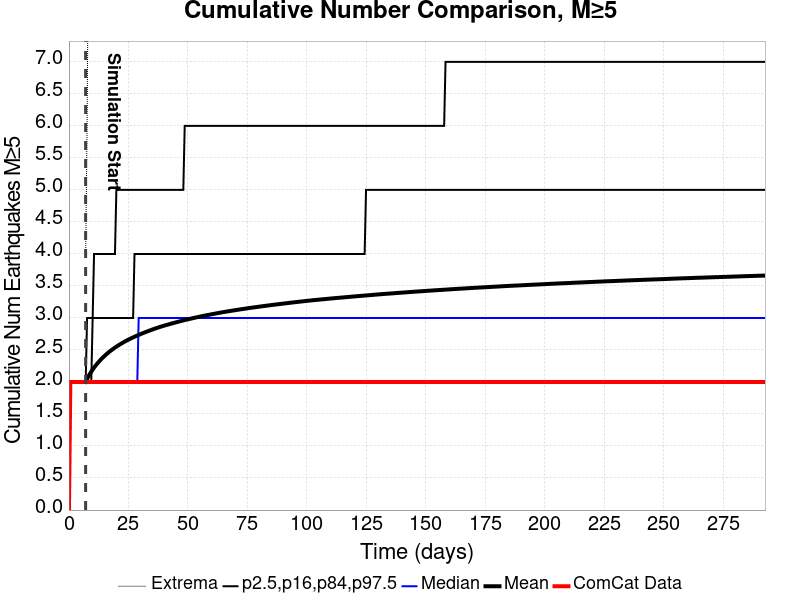

Source data for this figure (header and first rows):
Time (days), ComCat Data, Simulation Mean, Simulation Median, Simulation Mode, Simulation Minimum, Simulation Maximum, 2.5 %-ile, 16 %-ile, 84 %-ile, 97.5 %-ile
0.0, 0.0, , , , , , , , , 
0.5862, 2.0, , , , , , , , , 
1.172, 2.0, , , , , , , , , 
1.759, 2.0, , , , , , , , , 
2.345, 2.0, , , , , , , , , 
2.931, 2.0, , , , , , , , , 
3.517, 2.0, , , , , , , , , 
4.104, 2.0, , , , , , , , , 
4.69, 2.0, , , , , , , , , 
5.276, 2.0, , , , , , , , , 
5.862, 2.0, , , , , , , , , 
6.448, 2.0, , , , , , , , , 
7.035, 2.0, 2.003, 2.0, 2.0, 2.0, 4.0, 2.0, 2.0, 2.0, 2.0
7.621, 2.0, 2.047, 2.0, 2.0, 2.0, 6.0, 2.0, 2.0, 2.0, 3.0
8.207, 2.0, 2.088, 2.0, 2.0, 2.0, 9.0, 2.0, 2.0, 2.0, 3.0
8.793, 2.0, 2.126, 2.0, 2.0, 2.0, 9.0, 2.0, 2.0, 2.0, 3.0
9.38, 2.0, 2.161, 2.0, 2.0, 2.0, 9.0, 2.0, 2.0, 2.0, 3.0
9.966, 2.0, 2.194, 2.0, 2.0, 2.0, 10.0, 2.0, 2.0, 3.0, 3.0
10.55, 2.0, 2.225, 2.0, 2.0, 2.0, 10.0, 2.0, 2.0, 3.0, 4.0
11.14, 2.0, 2.253, 2.0, 2.0, 2.0, 10.0, 2.0, 2.0, 3.0, 4.0
11.72, 2.0, 2.279, 2.0, 2.0, 2.0, 10.0, 2.0, 2.0, 3.0, 4.0
12.31, 2.0, 2.306, 2.0, 2.0, 2.0, 11.0, 2.0, 2.0, 3.0, 4.0
12.9, 2.0, 2.33, 2.0, 2.0, 2.0, 11.0, 2.0, 2.0, 3.0, 4.0
13.48, 2.0, 2.353, 2.0, 2.0, 2.0, 11.0, 2.0, 2.0, 3.0, 4.0
14.07, 2.0, 2.375, 2.0, 2.0, 2.0, 11.0, 2.0, 2.0, 3.0, 4.0
14.66, 2.0, 2.396, 2.0, 2.0, 2.0, 11.0, 2.0, 2.0, 3.0, 4.0
15.24, 2.0, 2.417, 2.0, 2.0, 2.0, 11.0, 2.0, 2.0, 3.0, 4.0
15.83, 2.0, 2.436, 2.0, 2.0, 2.0, 11.0, 2.0, 2.0, 3.0, 4.0
16.41, 2.0, 2.455, 2.0, 2.0, 2.0, 11.0, 2.0, 2.0, 3.0, 4.0
17, 2.0, 2.473, 2.0, 2.0, 2.0, 11.0, 2.0, 2.0, 3.0, 4.0
17.59, 2.0, 2.49, 2.0, 2.0, 2.0, 11.0, 2.0, 2.0, 3.0, 4.0
18.17, 2.0, 2.506, 2.0, 2.0, 2.0, 11.0, 2.0, 2.0, 3.0, 4.0
18.76, 2.0, 2.522, 2.0, 2.0, 2.0, 11.0, 2.0, 2.0, 3.0, 4.0
19.35, 2.0, 2.537, 2.0, 2.0, 2.0, 12.0, 2.0, 2.0, 3.0, 4.0
19.93, 2.0, 2.552, 2.0, 2.0, 2.0, 12.0, 2.0, 2.0, 3.0, 5.0
20.52, 2.0, 2.566, 2.0, 2.0, 2.0, 12.0, 2.0, 2.0, 3.0, 5.0
21.1, 2.0, 2.58, 2.0, 2.0, 2.0, 12.0, 2.0, 2.0, 3.0, 5.0
21.69, 2.0, 2.593, 2.0, 2.0, 2.0, 12.0, 2.0, 2.0, 3.0, 5.0
22.28, 2.0, 2.606, 2.0, 2.0, 2.0, 12.0, 2.0, 2.0, 3.0, 5.0
22.86, 2.0, 2.619, 2.0, 2.0, 2.0, 12.0, 2.0, 2.0, 3.0, 5.0
23.45, 2.0, 2.631, 2.0, 2.0, 2.0, 12.0, 2.0, 2.0, 3.0, 5.0
24.04, 2.0, 2.643, 2.0, 2.0, 2.0, 12.0, 2.0, 2.0, 3.0, 5.0
24.62, 2.0, 2.654, 2.0, 2.0, 2.0, 12.0, 2.0, 2.0, 3.0, 5.0
25.21, 2.0, 2.665, 2.0, 2.0, 2.0, 12.0, 2.0, 2.0, 3.0, 5.0
25.79, 2.0, 2.676, 2.0, 2.0, 2.0, 12.0, 2.0, 2.0, 3.0, 5.0
26.38, 2.0, 2.686, 2.0, 2.0, 2.0, 12.0, 2.0, 2.0, 3.0, 5.0
26.97, 2.0, 2.697, 2.0, 2.0, 2.0, 12.0, 2.0, 2.0, 3.0, 5.0
27.55, 2.0, 2.707, 2.0, 2.0, 2.0, 12.0, 2.0, 2.0, 4.0, 5.0
28.14, 2.0, 2.717, 2.0, 2.0, 2.0, 12.0, 2.0, 2.0, 4.0, 5.0
28.72, 2.0, 2.726, 2.0, 2.0, 2.0, 12.0, 2.0, 2.0, 4.0, 5.0
29.31, 2.0, 2.736, 3.0, 2.0, 2.0, 12.0, 2.0, 2.0, 4.0, 5.0
29.9, 2.0, 2.744, 3.0, 2.0, 2.0, 12.0, 2.0, 2.0, 4.0, 5.0
30.48, 2.0, 2.754, 3.0, 2.0, 2.0, 12.0, 2.0, 2.0, 4.0, 5.0
31.07, 2.0, 2.763, 3.0, 2.0, 2.0, 12.0, 2.0, 2.0, 4.0, 5.0
31.66, 2.0, 2.772, 3.0, 2.0, 2.0, 12.0, 2.0, 2.0, 4.0, 5.0
32.24, 2.0, 2.78, 3.0, 2.0, 2.0, 12.0, 2.0, 2.0, 4.0, 5.0
32.83, 2.0, 2.788, 3.0, 2.0, 2.0, 12.0, 2.0, 2.0, 4.0, 5.0
33.41, 2.0, 2.796, 3.0, 2.0, 2.0, 12.0, 2.0, 2.0, 4.0, 5.0
34, 2.0, 2.805, 3.0, 2.0, 2.0, 12.0, 2.0, 2.0, 4.0, 5.0
34.59, 2.0, 2.813, 3.0, 2.0, 2.0, 12.0, 2.0, 2.0, 4.0, 5.0
... 440 more rows
